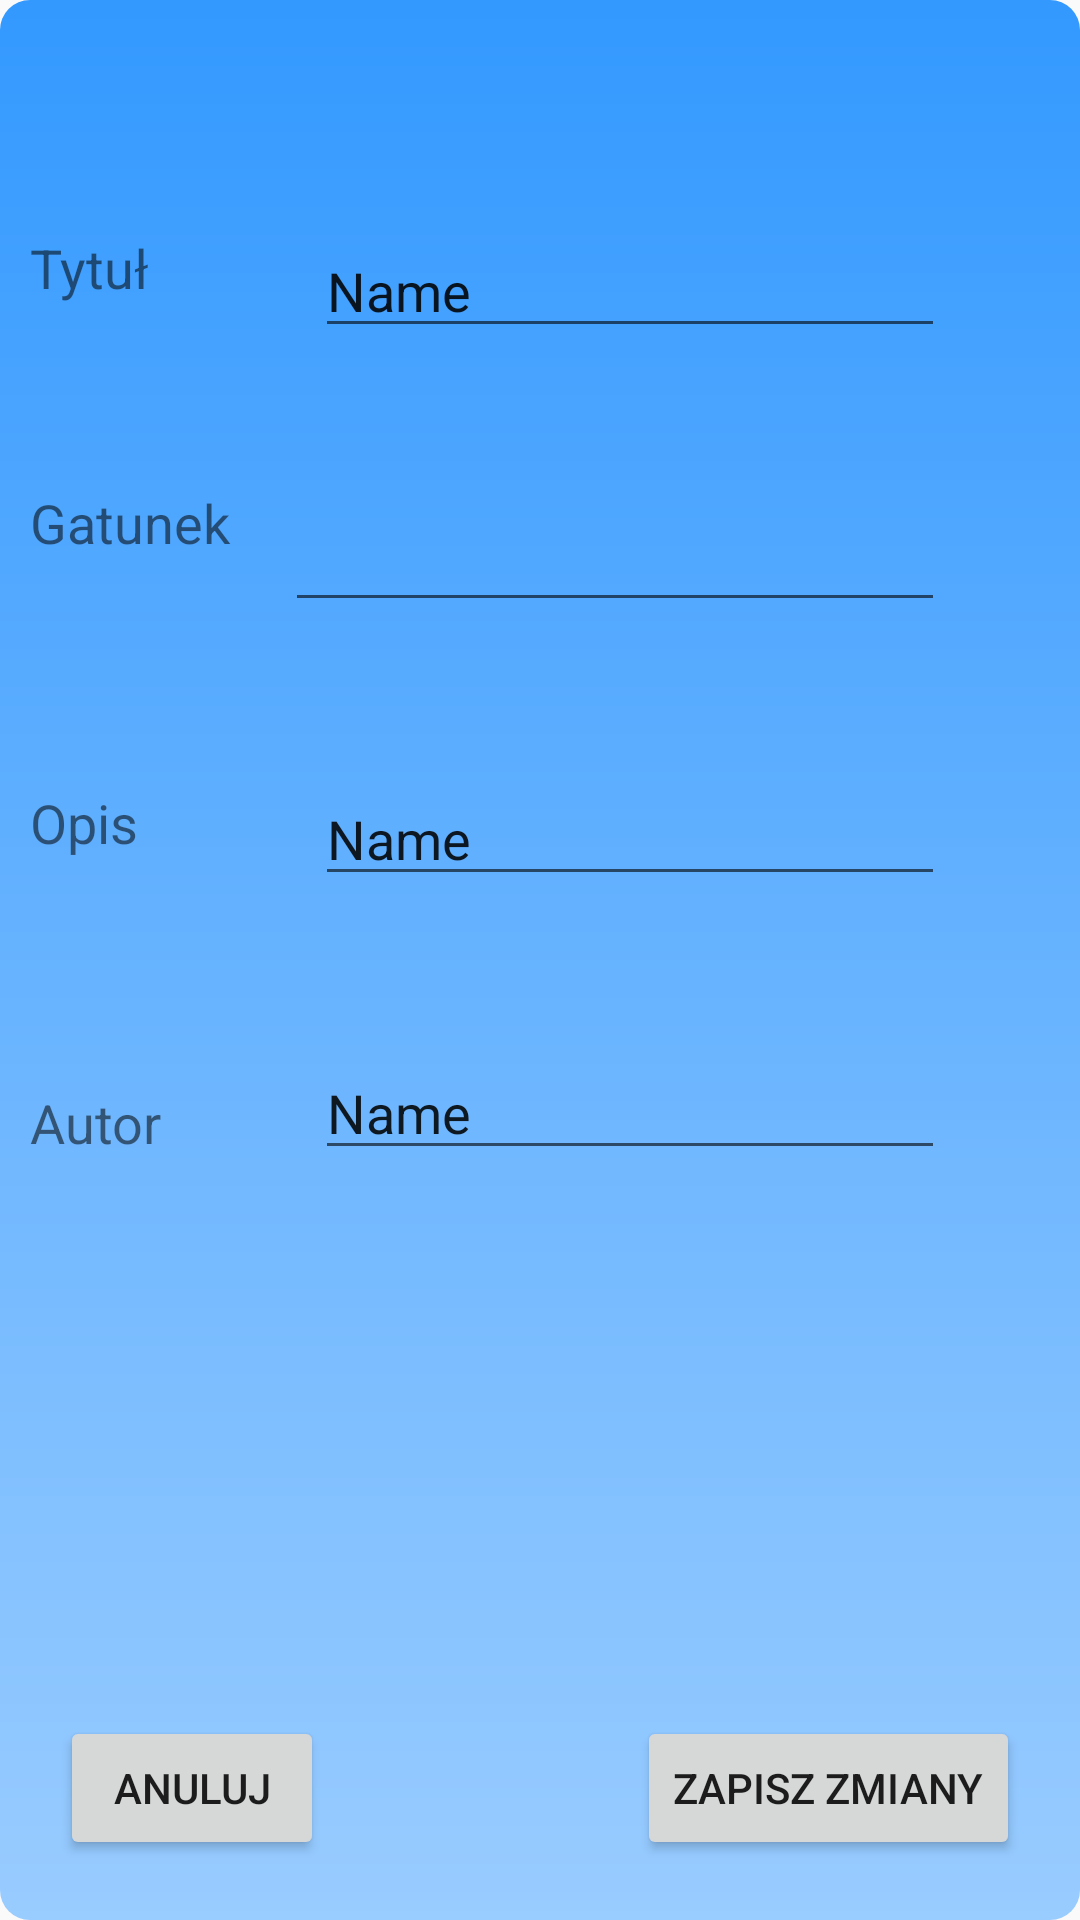

Android layout source for this screen:
<!-- AndroidManifest.xml: activity theme AppTheme.EditMe -->
<!-- res/layout/activity_edit.xml -->
<?xml version="1.0" encoding="utf-8"?>
<androidx.constraintlayout.widget.ConstraintLayout xmlns:android="http://schemas.android.com/apk/res/android"
    xmlns:app="http://schemas.android.com/apk/res-auto"
    xmlns:tools="http://schemas.android.com/tools"
    android:layout_width="match_parent"
    android:layout_height="match_parent"
    android:background="@drawable/edit_bg"
    tools:context=".activities.EditActivity">

    <Button
        android:id="@+id/button_cancel"
        android:layout_width="wrap_content"
        android:layout_height="wrap_content"
        android:layout_marginStart="20dp"
        android:layout_marginLeft="20dp"
        android:layout_marginBottom="20dp"
        android:text="Anuluj"
        app:layout_constraintBottom_toBottomOf="parent"
        app:layout_constraintStart_toStartOf="parent"
        tools:ignore="MissingConstraints" />

    <Button
        android:id="@+id/button_act_edit"
        android:layout_width="wrap_content"
        android:layout_height="wrap_content"
        android:layout_marginEnd="20dp"
        android:layout_marginRight="20dp"
        android:layout_marginBottom="20dp"
        android:text="Zapisz zmiany"
        app:layout_constraintBottom_toBottomOf="parent"
        app:layout_constraintEnd_toEndOf="parent"
        tools:ignore="MissingConstraints" />

    <RelativeLayout
        android:layout_width="320dp"
        android:layout_height="450dp"
        tools:ignore="MissingConstraints"
        tools:layout_editor_absoluteX="56dp"
        tools:layout_editor_absoluteY="50dp">

        <TextView
            android:id="@+id/textView3"
            android:layout_width="153dp"
            android:layout_height="43dp"
            android:layout_above="@+id/textView5"
            android:layout_marginStart="10dp"
            android:layout_marginLeft="10dp"
            android:layout_marginBottom="42dp"
            android:layout_toStartOf="@+id/editText_title"
            android:layout_toLeftOf="@+id/editText_title"
            android:text="Tytuł"
            android:textSize="18sp" />

        <EditText
            android:id="@+id/editText_title"
            android:layout_width="wrap_content"
            android:layout_height="wrap_content"
            android:layout_above="@+id/editText_type"
            android:layout_alignParentEnd="true"
            android:layout_alignParentRight="true"
            android:layout_marginBottom="50dp"
            android:layout_marginEnd="5dp"
            android:layout_marginRight="5dp"
            android:ems="10"
            android:inputType="textPersonName"
            android:text="Name" />

        <TextView
            android:id="@+id/textView5"
            android:layout_width="88dp"
            android:layout_height="57dp"
            android:layout_above="@+id/textView4"
            android:layout_marginStart="10dp"
            android:layout_marginLeft="10dp"
            android:layout_marginBottom="43dp"
            android:layout_toStartOf="@+id/editText_type"
            android:layout_toLeftOf="@+id/editText_type"
            android:text="Gatunek"
            android:textSize="18sp" />

        <AutoCompleteTextView
            android:id="@+id/editText_type"
            android:layout_width="220dp"
            android:layout_height="wrap_content"
            android:layout_above="@+id/editText_description"
            android:layout_alignParentEnd="true"
            android:layout_alignParentRight="true"
            android:layout_marginEnd="5dp"
            android:layout_marginRight="5dp"
            android:layout_marginBottom="50dp" />


        <ImageView
            android:id="@+id/dropDownArrow"
            android:layout_width="wrap_content"
            android:layout_height="wrap_content"
            android:layout_alignTop="@+id/editText_type"
            android:layout_alignEnd="@+id/editText_type"
            android:layout_alignRight="@+id/editText_type"
            android:layout_alignBottom="@+id/editText_type"
            android:padding="15dp"
            android:visibility="visible"
            app:srcCompat="@mipmap/baseline_arrow_drop_down_black_48"
            tools:visibility="visible" />

        <TextView
            android:id="@+id/textView4"
            android:layout_width="56dp"
            android:layout_height="58dp"
            android:layout_above="@+id/editTextView_author"
            android:layout_marginStart="10dp"
            android:layout_marginLeft="10dp"
            android:layout_marginBottom="42dp"
            android:text="Opis"
            android:textSize="18sp" />

        <EditText
            android:id="@+id/editText_description"
            android:layout_width="wrap_content"
            android:layout_height="wrap_content"
            android:layout_above="@+id/editText_author"
            android:layout_alignParentEnd="true"
            android:layout_alignParentRight="true"
            android:layout_marginEnd="5dp"
            android:layout_marginRight="5dp"
            android:layout_marginBottom="50dp"
            android:ems="10"
            android:inputType="textPersonName"
            android:text="Name" />

        <TextView
            android:id="@+id/editTextView_author"
            android:layout_width="56dp"
            android:layout_height="58dp"
            android:layout_alignParentBottom="true"
            android:layout_marginStart="10dp"
            android:layout_marginLeft="10dp"
            android:layout_marginBottom="30dp"
            android:text="Autor"
            android:textSize="18sp" />

        <EditText
            android:id="@+id/editText_author"
            android:layout_width="wrap_content"
            android:layout_height="wrap_content"
            android:layout_alignParentEnd="true"
            android:layout_alignParentRight="true"
            android:layout_alignParentBottom="true"
            android:layout_marginEnd="5dp"
            android:layout_marginRight="5dp"
            android:layout_marginBottom="60dp"
            android:ems="10"
            android:inputType="textPersonName"
            android:text="Name" />
    </RelativeLayout>

</androidx.constraintlayout.widget.ConstraintLayout>
<!-- resources referenced by this layout -->
<resources>
  <!-- drawable edit_bg (drawable) -->
  <?xml version="1.0" encoding="utf-8"?>
  <shape xmlns:android="http://schemas.android.com/apk/res/android">
  
      <gradient
          android:startColor="#99ccff"
          android:endColor="#3399ff"
          android:angle="90"
          />
      <corners
          android:radius="10dp"
          />
  
  </shape>
  <style name="AppTheme.EditMe">
          <item name="android:windowIsTranslucent">true</item>
          <item name="android:windowCloseOnTouchOutside">true</item>
      </style>
</resources>
